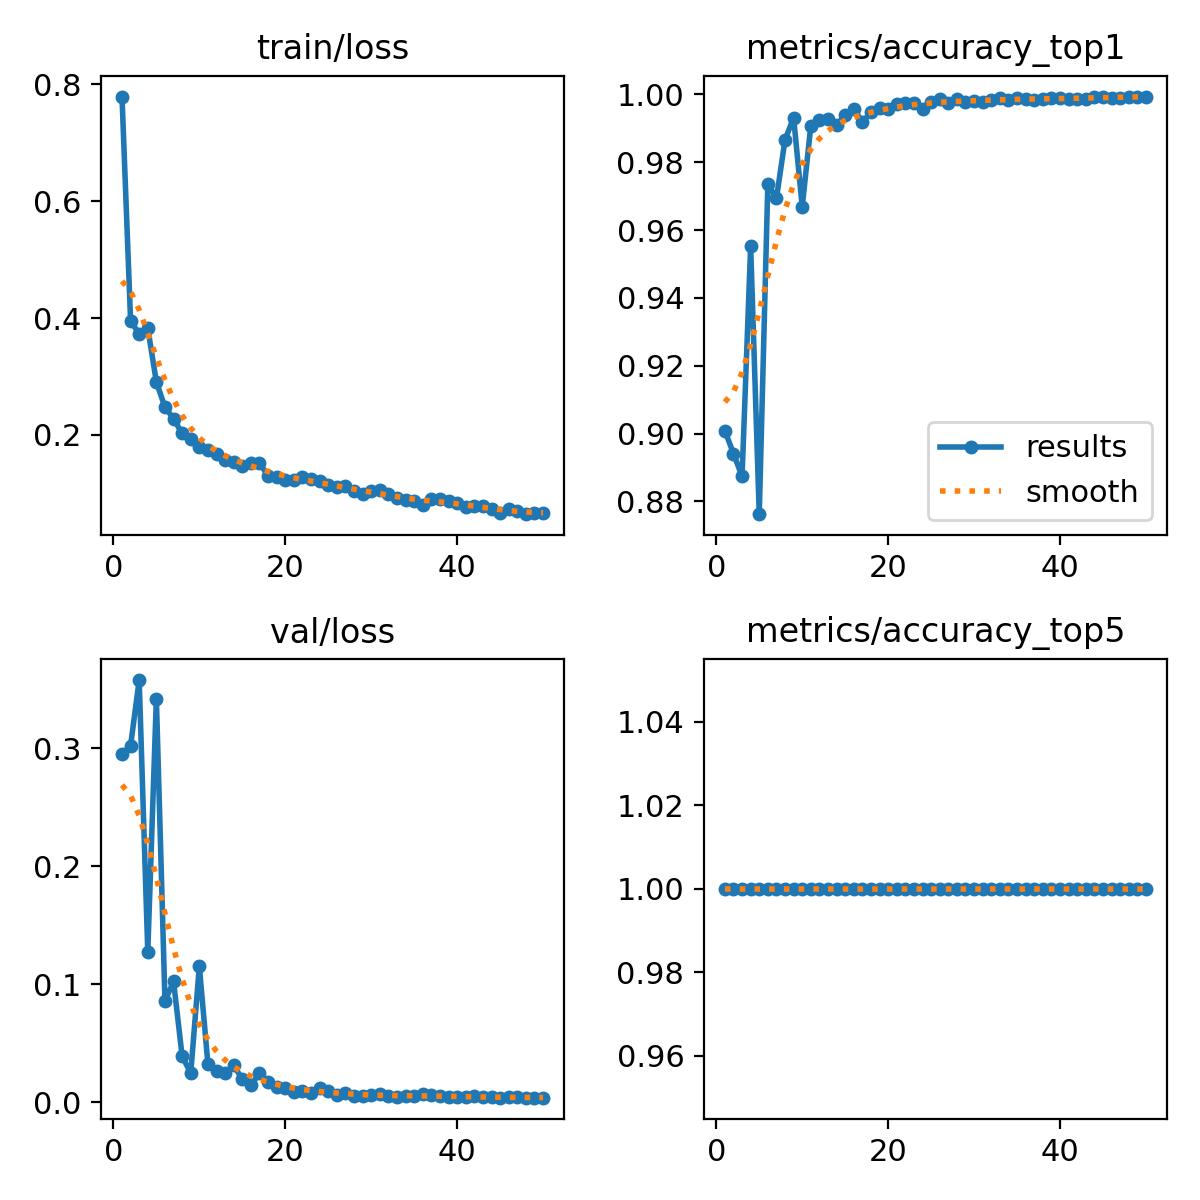

Values plotted in this chart, from the file beside it:
epoch, time, train/loss, metrics/accuracy_top1, metrics/accuracy_top5, val/loss, lr/pg0, lr/pg1, lr/pg2, lr/pg3, lr/pg4, lr/pg5, lr/pg6, lr/pg7
1, 7792, 0.7792, 0.9008, 1, 0.2953, 0.00999, 0.00333, 0.00999, 0.00333, 0.00999, 0.00333, 0.00999, 0.00333
2, 11301, 0.3952, 0.8941, 1, 0.3024, 0.01959, 0.006531, 0.01959, 0.006531, 0.01959, 0.006531, 0.01959, 0.006531
3, 13528, 0.373, 0.8874, 1, 0.358, 0.0288, 0.009601, 0.0288, 0.009601, 0.0288, 0.009601, 0.0288, 0.009601
4, 15642, 0.3826, 0.9553, 1, 0.1276, 0.02822, 0.009406, 0.02822, 0.009406, 0.02822, 0.009406, 0.02822, 0.009406
5, 17700, 0.2905, 0.8762, 1, 0.3422, 0.02762, 0.009208, 0.02762, 0.009208, 0.02762, 0.009208, 0.02762, 0.009208
6, 26774, 0.2475, 0.9736, 1, 0.08598, 0.02703, 0.00901, 0.02703, 0.00901, 0.02703, 0.00901, 0.02703, 0.00901
7, 29325, 0.2279, 0.9694, 1, 0.1026, 0.02644, 0.008812, 0.02644, 0.008812, 0.02644, 0.008812, 0.02644, 0.008812
8, 31618, 0.2025, 0.9866, 1, 0.03903, 0.02584, 0.008614, 0.02584, 0.008614, 0.02584, 0.008614, 0.02584, 0.008614
9, 33874, 0.1925, 0.9931, 1, 0.02499, 0.02525, 0.008416, 0.02525, 0.008416, 0.02525, 0.008416, 0.02525, 0.008416
10, 36485, 0.1799, 0.9669, 1, 0.1154, 0.02465, 0.008218, 0.02465, 0.008218, 0.02465, 0.008218, 0.02465, 0.008218
11, 40277, 0.1739, 0.9907, 1, 0.03241, 0.02406, 0.00802, 0.02406, 0.00802, 0.02406, 0.00802, 0.02406, 0.00802
12, 42762, 0.1677, 0.9925, 1, 0.02626, 0.02347, 0.007822, 0.02347, 0.007822, 0.02347, 0.007822, 0.02347, 0.007822
13, 44961, 0.1565, 0.9926, 1, 0.025, 0.02287, 0.007624, 0.02287, 0.007624, 0.02287, 0.007624, 0.02287, 0.007624
14, 78132, 0.1534, 0.9908, 1, 0.03135, 0.02228, 0.007426, 0.02228, 0.007426, 0.02228, 0.007426, 0.02228, 0.007426
15, 80654, 0.1462, 0.9938, 1, 0.0198, 0.02168, 0.007228, 0.02168, 0.007228, 0.02168, 0.007228, 0.02168, 0.007228
16, 82801, 0.1527, 0.9957, 1, 0.01453, 0.02109, 0.00703, 0.02109, 0.00703, 0.02109, 0.00703, 0.02109, 0.00703
17, 84788, 0.1523, 0.9918, 1, 0.02493, 0.0205, 0.006832, 0.0205, 0.006832, 0.0205, 0.006832, 0.0205, 0.006832
18, 86832, 0.1299, 0.9948, 1, 0.01751, 0.0199, 0.006634, 0.0199, 0.006634, 0.0199, 0.006634, 0.0199, 0.006634
19, 91326, 0.1282, 0.9961, 1, 0.01328, 0.01931, 0.006436, 0.01931, 0.006436, 0.01931, 0.006436, 0.01931, 0.006436
20, 94136, 0.1221, 0.9956, 1, 0.01257, 0.01871, 0.006238, 0.01871, 0.006238, 0.01871, 0.006238, 0.01871, 0.006238
21, 96925, 0.1232, 0.9972, 1, 0.00849, 0.01812, 0.00604, 0.01812, 0.00604, 0.01812, 0.00604, 0.01812, 0.00604
22, 98945, 0.1273, 0.9975, 1, 0.00936, 0.01753, 0.005842, 0.01753, 0.005842, 0.01753, 0.005842, 0.01753, 0.005842
23, 100801, 0.125, 0.9975, 1, 0.00776, 0.01693, 0.005644, 0.01693, 0.005644, 0.01693, 0.005644, 0.01693, 0.005644
24, 102683, 0.121, 0.9957, 1, 0.01231, 0.01634, 0.005446, 0.01634, 0.005446, 0.01634, 0.005446, 0.01634, 0.005446
25, 104665, 0.1137, 0.9979, 1, 0.00944, 0.01574, 0.005248, 0.01574, 0.005248, 0.01574, 0.005248, 0.01574, 0.005248
26, 129060, 0.1117, 0.9987, 1, 0.00647, 0.01515, 0.00505, 0.01515, 0.00505, 0.01515, 0.00505, 0.01515, 0.00505
27, 131606, 0.1121, 0.9974, 1, 0.00765, 0.01456, 0.004852, 0.01456, 0.004852, 0.01456, 0.004852, 0.01456, 0.004852
28, 134701, 0.1036, 0.9985, 1, 0.00583, 0.01396, 0.004654, 0.01396, 0.004654, 0.01396, 0.004654, 0.01396, 0.004654
29, 137650, 0.09875, 0.9979, 1, 0.00564, 0.01337, 0.004456, 0.01337, 0.004456, 0.01337, 0.004456, 0.01337, 0.004456
30, 163144, 0.1044, 0.998, 1, 0.00652, 0.01277, 0.004258, 0.01277, 0.004258, 0.01277, 0.004258, 0.01277, 0.004258
31, 165206, 0.1062, 0.9979, 1, 0.00704, 0.01218, 0.00406, 0.01218, 0.00406, 0.01218, 0.00406, 0.01218, 0.00406
32, 167123, 0.09881, 0.9982, 1, 0.00567, 0.01159, 0.003862, 0.01159, 0.003862, 0.01159, 0.003862, 0.01159, 0.003862
33, 168957, 0.09136, 0.9989, 1, 0.00448, 0.01099, 0.003664, 0.01099, 0.003664, 0.01099, 0.003664, 0.01099, 0.003664
34, 170746, 0.08944, 0.9984, 1, 0.00527, 0.0104, 0.003466, 0.0104, 0.003466, 0.0104, 0.003466, 0.0104, 0.003466
35, 176854, 0.08763, 0.9989, 1, 0.00518, 0.009804, 0.003268, 0.009804, 0.003268, 0.009804, 0.003268, 0.009804, 0.003268
36, 180037, 0.07964, 0.9985, 1, 0.00676, 0.00921, 0.00307, 0.00921, 0.00307, 0.00921, 0.00307, 0.00921, 0.00307
37, 182755, 0.0902, 0.9984, 1, 0.00639, 0.008616, 0.002872, 0.008616, 0.002872, 0.008616, 0.002872, 0.008616, 0.002872
38, 185158, 0.0901, 0.9987, 1, 0.00555, 0.008022, 0.002674, 0.008022, 0.002674, 0.008022, 0.002674, 0.008022, 0.002674
39, 196023, 0.08682, 0.9989, 1, 0.00501, 0.007428, 0.002476, 0.007428, 0.002476, 0.007428, 0.002476, 0.007428, 0.002476
40, 200538, 0.08276, 0.999, 1, 0.00424, 0.006834, 0.002278, 0.006834, 0.002278, 0.006834, 0.002278, 0.006834, 0.002278
41, 202406, 0.07707, 0.9987, 1, 0.00469, 0.00624, 0.00208, 0.00624, 0.00208, 0.00624, 0.00208, 0.00624, 0.00208
42, 205684, 0.07905, 0.9985, 1, 0.00517, 0.005646, 0.001882, 0.005646, 0.001882, 0.005646, 0.001882, 0.005646, 0.001882
43, 208766, 0.0792, 0.9987, 1, 0.00483, 0.005052, 0.001684, 0.005052, 0.001684, 0.005052, 0.001684, 0.005052, 0.001684
44, 211652, 0.07369, 0.9992, 1, 0.00443, 0.004458, 0.001486, 0.004458, 0.001486, 0.004458, 0.001486, 0.004458, 0.001486
45, 214290, 0.06599, 0.9992, 1, 0.00413, 0.003864, 0.001288, 0.003864, 0.001288, 0.003864, 0.001288, 0.003864, 0.001288
46, 217502, 0.0727, 0.999, 1, 0.00424, 0.00327, 0.00109, 0.00327, 0.00109, 0.00327, 0.00109, 0.00327, 0.00109
47, 246052, 0.06904, 0.999, 1, 0.00422, 0.002676, 0.000892, 0.002676, 0.000892, 0.002676, 0.000892, 0.002676, 0.000892
48, 251899, 0.06443, 0.9993, 1, 0.00406, 0.002082, 0.000694, 0.002082, 0.000694, 0.002082, 0.000694, 0.002082, 0.000694
49, 253929, 0.06596, 0.9993, 1, 0.00407, 0.001488, 0.000496, 0.001488, 0.000496, 0.001488, 0.000496, 0.001488, 0.000496
50, 256237, 0.0656, 0.9993, 1, 0.0042, 0.000894, 0.000298, 0.000894, 0.000298, 0.000894, 0.000298, 0.000894, 0.000298
